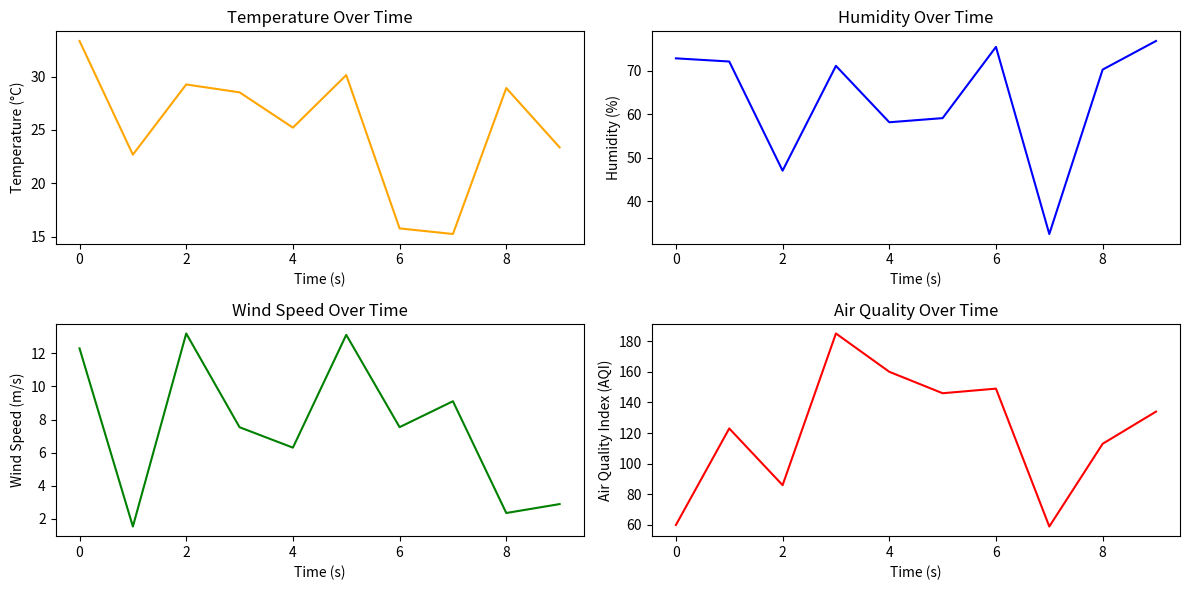

The matplotlib source for this figure:
# A79.py – Algorithm 79: Environment Sensor Simulation for Real-Time Data

import random
import time
import matplotlib.pyplot as plt

# ------------------------------
# Frontend: Visualization + Plot
# ------------------------------

# Function to visualize environment sensor data
def plot_sensor_data(sensor_data):
    time_steps = list(sensor_data.keys())
    temperature = [sensor_data[step]['temperature'] for step in time_steps]
    humidity = [sensor_data[step]['humidity'] for step in time_steps]
    wind_speed = [sensor_data[step]['wind_speed'] for step in time_steps]
    air_quality = [sensor_data[step]['air_quality'] for step in time_steps]
    
    plt.figure(figsize=(12, 6))

    # Plot each environmental factor over time
    plt.subplot(2, 2, 1)
    plt.plot(time_steps, temperature, label='Temperature (°C)', color='orange')
    plt.title('Temperature Over Time')
    plt.xlabel('Time (s)')
    plt.ylabel('Temperature (°C)')

    plt.subplot(2, 2, 2)
    plt.plot(time_steps, humidity, label='Humidity (%)', color='blue')
    plt.title('Humidity Over Time')
    plt.xlabel('Time (s)')
    plt.ylabel('Humidity (%)')

    plt.subplot(2, 2, 3)
    plt.plot(time_steps, wind_speed, label='Wind Speed (m/s)', color='green')
    plt.title('Wind Speed Over Time')
    plt.xlabel('Time (s)')
    plt.ylabel('Wind Speed (m/s)')

    plt.subplot(2, 2, 4)
    plt.plot(time_steps, air_quality, label='Air Quality (AQI)', color='red')
    plt.title('Air Quality Over Time')
    plt.xlabel('Time (s)')
    plt.ylabel('Air Quality Index (AQI)')

    plt.tight_layout()
    plt.show()

# ------------------------------
# Backend: Sensor Data Simulation
# ------------------------------

# Function to simulate environment sensor data (temperature, humidity, wind speed, air quality)
def simulate_environmental_data():
    # Simulating random environmental sensor data for each factor
    temperature = random.uniform(15, 35)  # Random temperature between 15°C and 35°C
    humidity = random.uniform(30, 80)  # Random humidity between 30% and 80%
    wind_speed = random.uniform(0, 15)  # Random wind speed between 0 m/s and 15 m/s
    air_quality = random.randint(50, 200)  # Random AQI between 50 and 200

    return {
        "temperature": temperature,
        "humidity": humidity,
        "wind_speed": wind_speed,
        "air_quality": air_quality
    }

# Function to simulate a series of environmental data points over time
def generate_environment_data_simulation(duration=10):
    sensor_data = {}

    for time_step in range(duration):
        print(f"Simulating environmental data for time step {time_step + 1}...")
        sensor_data[time_step] = simulate_environmental_data()
        time.sleep(1)  # Simulate a 1-second interval between data points

    print("✅ Environmental data simulation complete.")
    return sensor_data

# ------------------------------
# Initialization
# ------------------------------

# Simulate environmental data over a 10-second duration
duration = 10  # Simulating for 10 time steps
sensor_data = generate_environment_data_simulation(duration)

# Plot the simulated sensor data
plot_sensor_data(sensor_data)
